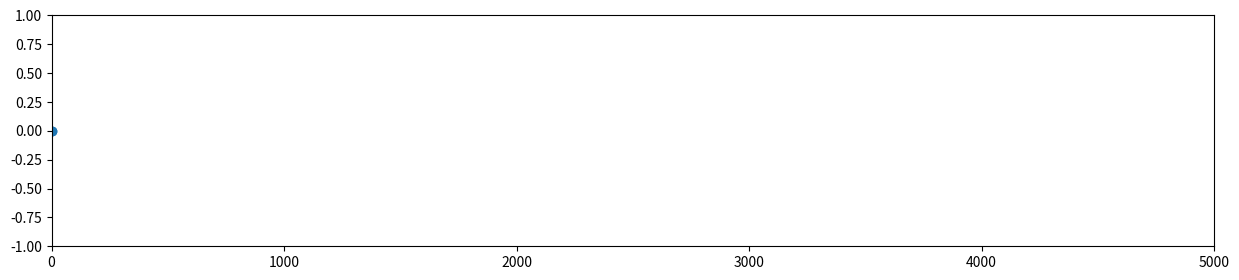

This figure's Python source:
import numpy as np
import matplotlib.pyplot as plt
import matplotlib.animation as animation

# TODO: see https://matplotlib.org/examples/animation/rain.html for scatter plots

# no of cars
N = 2
road_length = 5000
# update interval same as dt from simulation ODE = 0.5 sec
interval = 500
# vehicles data
cars = np.zeros(N, dtype=[('position', float, 2),
                          ('time', float, 1),
                          ('velocity', float, 1),
                          ('acceleration', float, 1)])

# don't update y pos
cars['position'][:, 1] = np.full((1, N), 0)

# setup view
fig = plt.figure(figsize=(15, 3))
ax = plt.axes(xlim=(0, road_length), ylim=(-1, 1))
scat = plt.scatter(cars['position'][:, 0], cars['position'][:, 1])


def update(frame_no):
    cars['position'][0][0] += 10
    cars['position'][1][0] += (frame_no % 2) * 10

    scat.set_offsets(cars['position'])


animation = animation.FuncAnimation(fig, update, interval=10)

plt.show()
